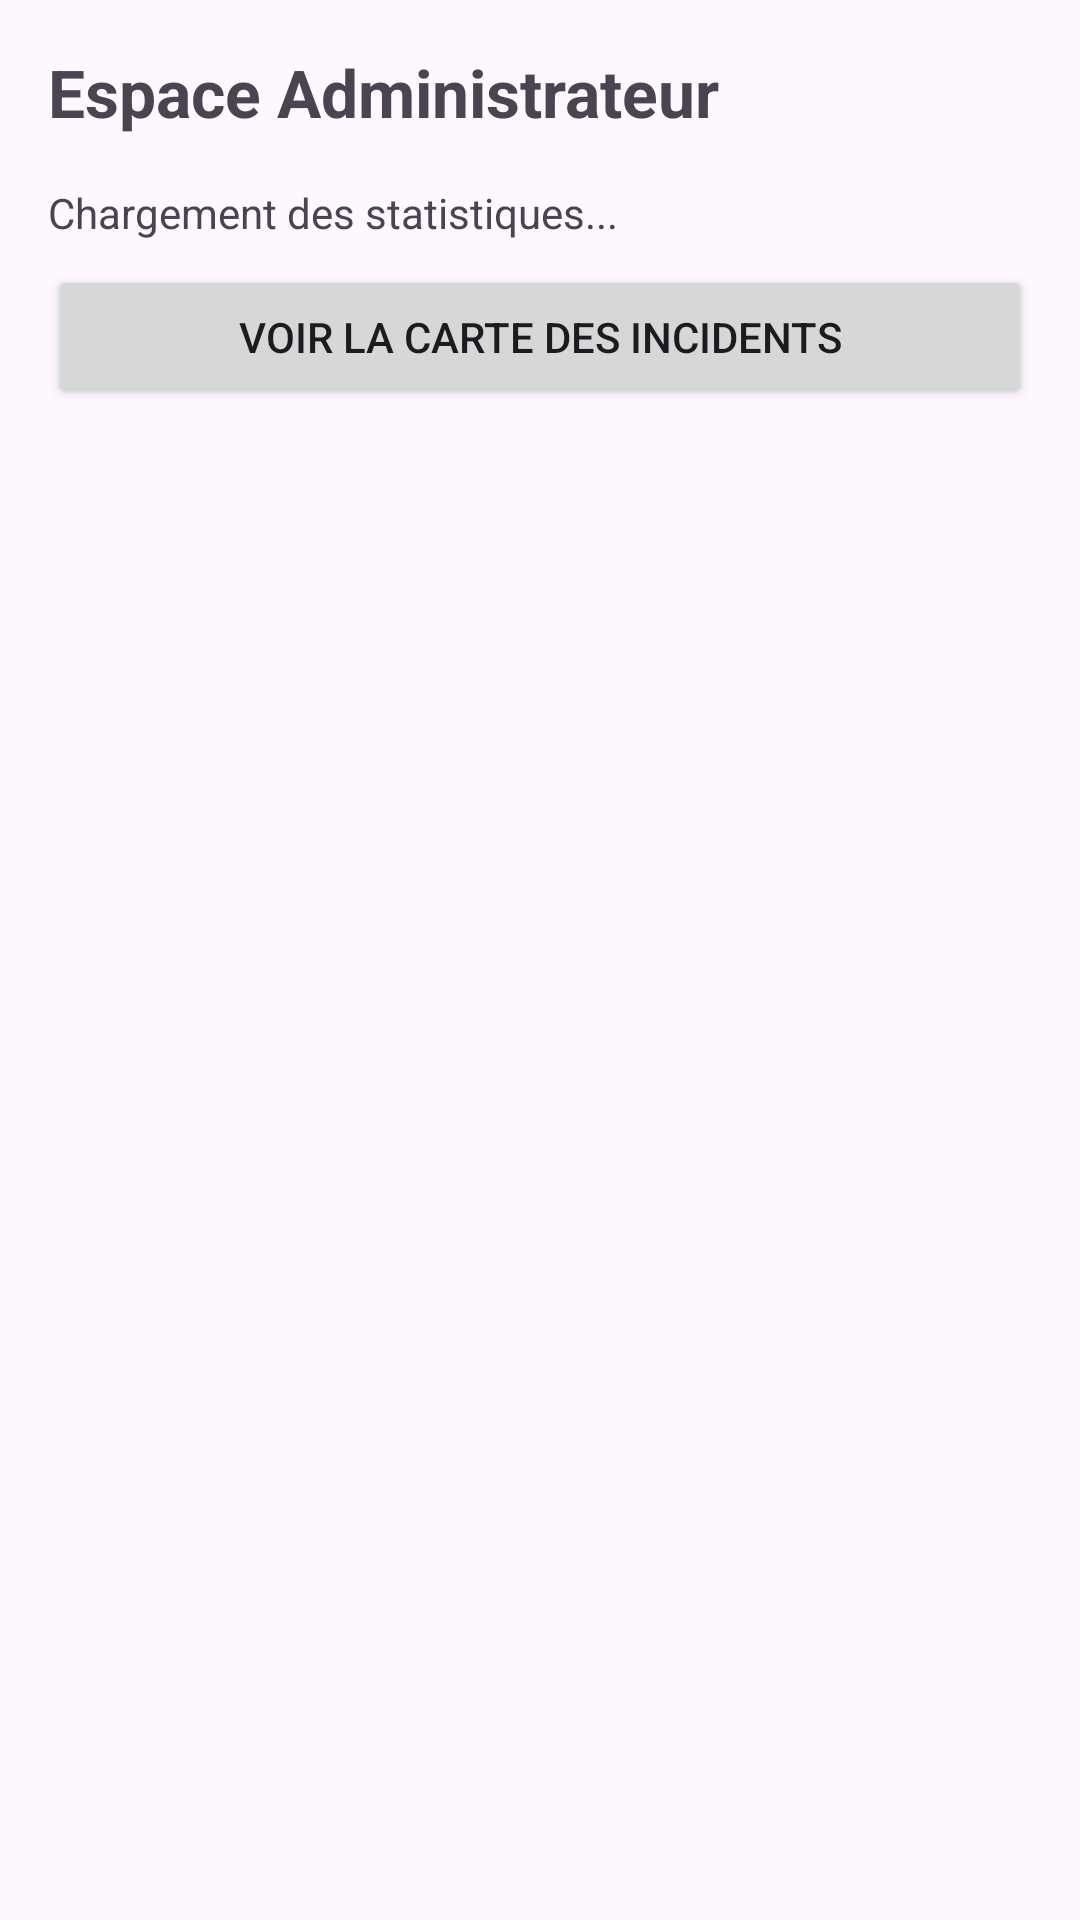

This screen was rendered from an Android layout file. Write that file and the resources it references.
<!-- AndroidManifest.xml: application theme Theme.AppCitoyenne -->
<!-- res/layout/activity_admin.xml -->
<?xml version="1.0" encoding="utf-8"?>
<androidx.constraintlayout.widget.ConstraintLayout xmlns:android="http://schemas.android.com/apk/res/android"
    xmlns:app="http://schemas.android.com/apk/res-auto"
    android:layout_width="match_parent"
    android:layout_height="match_parent">

    <TextView
        android:id="@+id/tvTitre"
        android:layout_width="wrap_content"
        android:layout_height="wrap_content"
        android:text="Espace Administrateur"
        android:textSize="22sp"
        android:textStyle="bold"
        android:padding="16dp"
        app:layout_constraintTop_toTopOf="parent"
        app:layout_constraintStart_toStartOf="parent" />

    <TextView
        android:id="@+id/tvStats"
        android:layout_width="match_parent"
        android:layout_height="wrap_content"
        android:paddingHorizontal="16dp"
        android:paddingBottom="8dp"
        android:text="Chargement des statistiques..."
        app:layout_constraintTop_toBottomOf="@id/tvTitre" />

    <Button
        android:id="@+id/btnVoirCarte"
        android:layout_width="match_parent"
        android:layout_height="wrap_content"
        android:layout_marginHorizontal="16dp"
        android:layout_marginBottom="8dp"
        android:text="Voir la carte des incidents"
        app:layout_constraintTop_toBottomOf="@id/tvStats" />

    <androidx.recyclerview.widget.RecyclerView
        android:id="@+id/rvIncidents"
        android:layout_width="match_parent"
        android:layout_height="0dp"
        app:layout_constraintTop_toBottomOf="@id/btnVoirCarte"
        app:layout_constraintBottom_toBottomOf="parent" />

</androidx.constraintlayout.widget.ConstraintLayout>
<!-- resources referenced by this layout -->
<resources>
  <style name="Theme.AppCitoyenne" parent="Base.Theme.AppCitoyenne" />
  <style name="Base.Theme.AppCitoyenne" parent="Theme.Material3.DayNight.NoActionBar">
          
          
      </style>
</resources>
